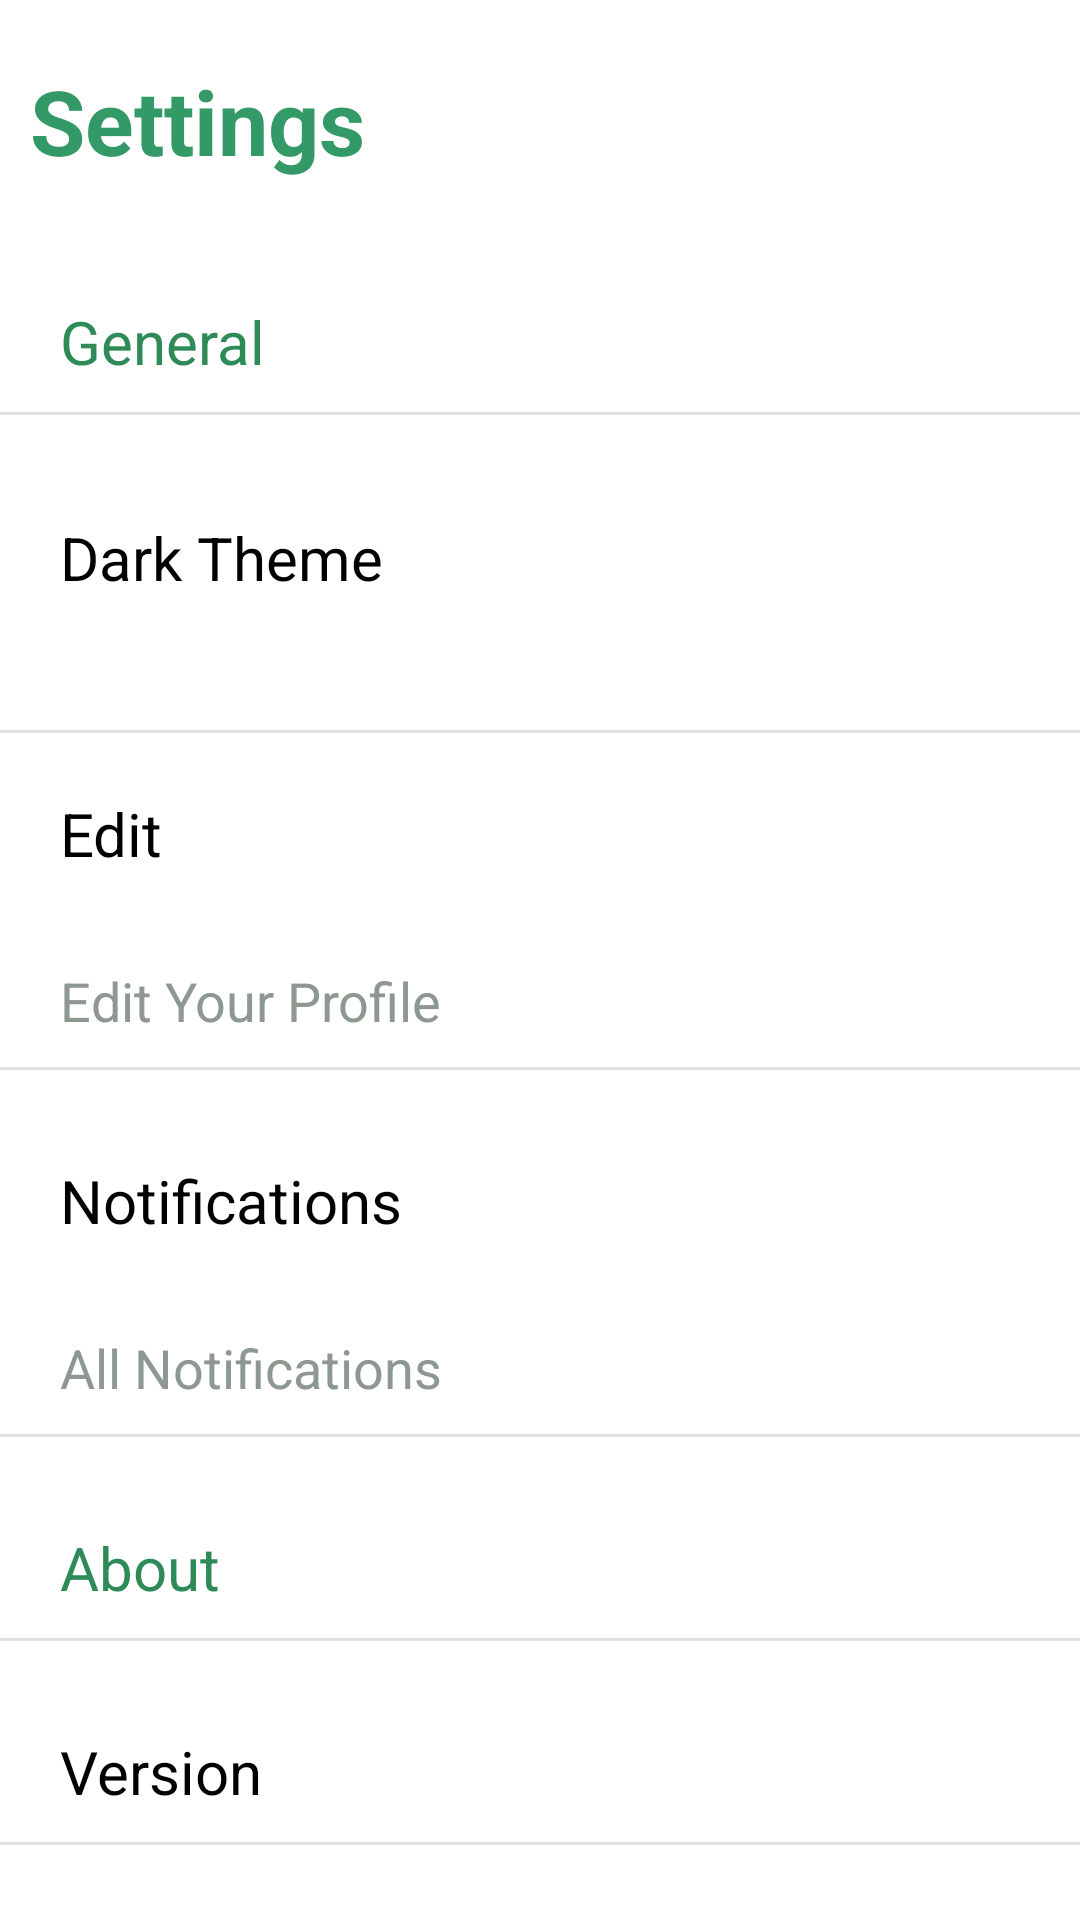

Layout XML and referenced resources for this Android screen:
<!-- AndroidManifest.xml: application theme Theme.AdditionalTransactions -->
<!-- res/layout/settings.xml -->
<?xml version="1.0" encoding="utf-8"?>
<LinearLayout xmlns:android="http://schemas.android.com/apk/res/android"
    xmlns:app="http://schemas.android.com/apk/res-auto"
    xmlns:tools="http://schemas.android.com/tools"
    android:layout_width="match_parent"
    android:layout_height="match_parent"
    android:orientation="vertical"
    tools:context=".Settings">

    <TextView
        android:id="@+id/textView"
        android:layout_width="wrap_content"
        android:layout_height="wrap_content"
        android:layout_marginTop="20dp"
        android:layout_marginLeft="10dp"
        android:textSize="30sp"
        android:textStyle="bold"
        android:textColor="#339966"
        android:text="Settings" />

    <TextView
        android:id="@+id/textView2"
        android:layout_width="wrap_content"
        android:layout_height="wrap_content"
        android:layout_marginTop="40dp"
        android:layout_marginLeft="20dp"
        android:textSize="20sp"
        android:textColor="#2E8B57"
        android:text="General" />

    <View
        android:id="@+id/divider"
        android:layout_width="409dp"
        android:layout_height="1dp"
        android:layout_marginTop="10dp"
        android:background="?android:attr/listDivider" />

    <Switch
        android:id="@+id/switch1"
        android:layout_width="400dp"
        android:layout_height="95dp"
        android:layout_marginLeft="20dp"
        android:textSize="20sp"
        android:textColor="@color/black"
        android:text="Dark Theme" />
    <View
        android:id="@+id/divider7"
        android:layout_width="409dp"
        android:layout_height="1dp"
        android:layout_marginTop="10dp"
        android:background="?android:attr/listDivider" />
    <TextView
        android:id="@+id/textView3"
        android:layout_width="wrap_content"
        android:layout_height="wrap_content"
        android:layout_marginTop="20dp"
        android:layout_marginLeft="20dp"
        android:textSize="20sp"
        android:textColor="@color/black"
        android:text="Edit" />

    <TextView
        android:id="@+id/textView4"
        android:layout_width="wrap_content"
        android:layout_height="wrap_content"
        android:layout_marginLeft="20dp"
        android:layout_marginTop="30dp"
        android:text="Edit Your Profile"
        android:textColor="#8D9890"
        android:textSize="18sp" />

    <View
        android:id="@+id/divider2"
        android:layout_width="409dp"
        android:layout_height="1dp"
        android:layout_marginTop="10dp"
        android:background="?android:attr/listDivider" />

    <TextView
        android:id="@+id/textView5"
        android:layout_width="wrap_content"
        android:layout_height="wrap_content"
        android:layout_marginTop="30dp"
        android:layout_marginLeft="20dp"
        android:textSize="20sp"
        android:textColor="@color/black"
        android:text="Notifications" />

    <TextView
        android:id="@+id/textView6"
        android:layout_width="wrap_content"
        android:layout_height="wrap_content"
        android:layout_marginLeft="20dp"
        android:layout_marginTop="30dp"
        android:text="All Notifications"
        android:textColor="#8D9890"
        android:textSize="18sp" />

    <View
        android:id="@+id/divider3"
        android:layout_width="409dp"
        android:layout_height="1dp"
        android:layout_marginTop="10dp"
        android:background="?android:attr/listDivider" />

    <TextView
        android:id="@+id/textView7"
        android:layout_width="wrap_content"
        android:layout_height="wrap_content"
        android:layout_marginTop="30dp"
        android:layout_marginLeft="20dp"
        android:textSize="20sp"
        android:textColor="#2E8B57"
        android:text="About" />

    <View
        android:id="@+id/divider6"
        android:layout_width="409dp"
        android:layout_height="1dp"
        android:layout_marginTop="10dp"
        android:background="?android:attr/listDivider" />

    <TextView
        android:id="@+id/textView8"
        android:layout_width="wrap_content"
        android:layout_height="wrap_content"
        android:layout_marginTop="30dp"
        android:layout_marginLeft="20dp"
        android:textSize="20sp"
        android:textColor="@color/black"
        android:text="Version" />

    <View
        android:id="@+id/divider4"
        android:layout_width="409dp"
        android:layout_height="1dp"
        android:layout_marginTop="10dp"
        android:background="?android:attr/listDivider" />

    <TextView
        android:id="@+id/textView10"
        android:layout_width="wrap_content"
        android:layout_height="wrap_content"
        android:layout_marginTop="30dp"
        android:layout_marginLeft="20dp"
        android:textSize="20sp"
        android:textColor="@color/black"
        android:text="Contact Us" />

    <View
        android:id="@+id/divider5"
        android:layout_width="409dp"
        android:layout_height="1dp"
        android:layout_marginTop="10dp"
        android:background="?android:attr/listDivider" />

</LinearLayout>
<!-- resources referenced by this layout -->
<resources>
  <color name="black">#FF000000</color>
  <style name="Theme.AdditionalTransactions" parent="Theme.MaterialComponents.DayNight.DarkActionBar">
          
          <item name="colorPrimary">@color/green</item>
          <item name="colorPrimaryVariant">@color/black</item>
          <item name="colorOnPrimary">@color/white</item>
          
          <item name="colorSecondary">@color/teal_200</item>
          <item name="colorSecondaryVariant">@color/teal_700</item>
          <item name="colorOnSecondary">@color/white</item>
          
          <item name="android:statusBarColor">?attr/colorPrimaryVariant</item>
          
      </style>
  <color name="green">#339966</color>
  <color name="white">#FFFFFFFF</color>
  <color name="teal_200">#FF03DAC5</color>
  <color name="teal_700">#FF018786</color>
</resources>
